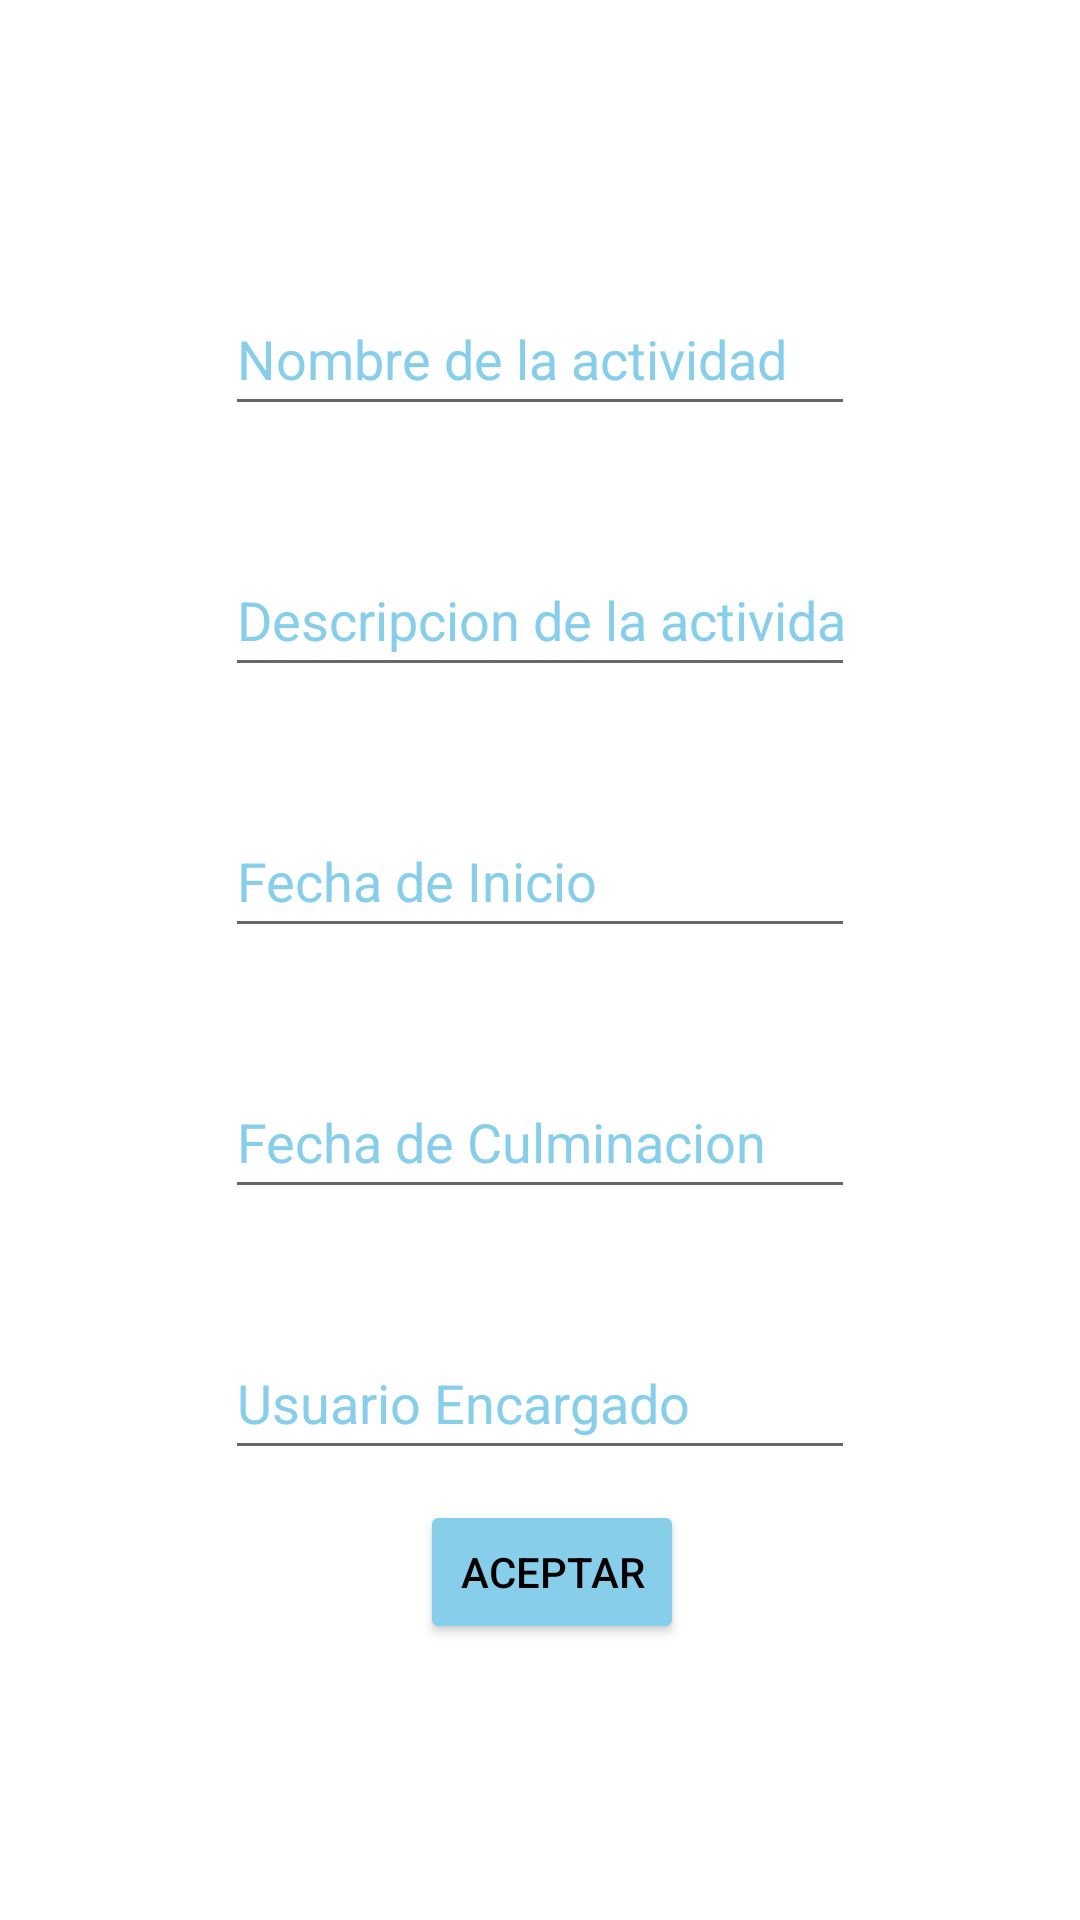

Here is an Android app screen rendered from its layout file. Give the layout XML and the strings, colors and styles it references.
<!-- AndroidManifest.xml: application theme Theme.AgendeSusActividades -->
<!-- res/layout/data_up_layout_relative.xml -->
<?xml version="1.0" encoding="utf-8"?>
<RelativeLayout xmlns:android="http://schemas.android.com/apk/res/android"
    xmlns:app="http://schemas.android.com/apk/res-auto"
    android:id="@+id/aqua_mark"
    android:layout_width="match_parent"
    android:layout_height="match_parent"
    android:background="@drawable/suspantalla3">

    <ImageView
        android:id="@+id/imageView"
        android:layout_width="50dp"
        android:layout_height="50dp"
        android:layout_alignParentRight="true"
        android:layout_alignParentBottom="true"
        android:layout_marginRight="357dp"
        android:layout_marginBottom="670dp"
        android:adjustViewBounds="true"
        app:srcCompat="@drawable/red_among_us_png" />


    <TextView
        android:id="@+id/tv_nombre"
        android:layout_width="wrap_content"
        android:layout_marginTop="65sp"
        android:layout_centerHorizontal="true"
        android:layout_height="wrap_content"
        android:text="" />

    <EditText
        android:id="@+id/et_name_act"
        android:layout_width="wrap_content"
        android:layout_height="wrap_content"
        android:layout_below="@id/tv_nombre"
        android:layout_centerHorizontal="true"
        android:layout_marginTop="@dimen/mar_top"
        android:ems="10"
        android:inputType="textPersonName"
        android:minHeight="48dp"
        android:textColorHint="@color/sky_blue"
        android:hint="@string/et_name_act"
         />

    <TextView
        android:id="@+id/tv_descripcion"
        android:layout_below="@id/et_name_act"
        android:layout_width="wrap_content"
        android:layout_marginTop="@dimen/mar_top"
        android:layout_centerHorizontal="true"
        android:layout_height="wrap_content"
        android:text="" />

    <EditText
        android:id="@+id/et_descripcion_act"
        android:layout_width="wrap_content"
        android:layout_height="wrap_content"
        android:layout_below="@id/tv_descripcion"
        android:layout_centerHorizontal="true"
        android:layout_marginTop="@dimen/mar_top"
        android:ems="10"
        android:inputType="textPersonName"
        android:minHeight="48dp"
        android:hint="@string/et_descripcion_act"
        android:textColorHint="@color/sky_blue" />

    <TextView
        android:id="@+id/tv_fecha_inicio"
        android:layout_width="wrap_content"
        android:layout_centerHorizontal="true"
        android:layout_marginTop="@dimen/mar_top"
        android:layout_below="@id/et_descripcion_act"
        android:layout_height="wrap_content"
        android:text="" />

    <EditText
        android:id="@+id/et_fecha_inicio"
        android:layout_width="wrap_content"
        android:layout_height="wrap_content"
        android:layout_below="@id/tv_fecha_inicio"
        android:layout_centerHorizontal="true"
        android:layout_marginTop="@dimen/mar_top"
        android:ems="10"
        android:inputType="textPersonName"
        android:minHeight="48dp"
        android:hint="@string/et_fecha_asignacion"
        android:textColorHint="@color/sky_blue" />

    <TextView
        android:id="@+id/tv_fecha_termina"
        android:layout_width="wrap_content"
        android:layout_centerHorizontal="true"
        android:layout_marginTop="@dimen/mar_top"
        android:layout_height="wrap_content"
        android:layout_below="@id/et_fecha_inicio"
        android:text="" />

    <EditText
        android:id="@+id/et_fecha_terminacion"
        android:layout_width="wrap_content"
        android:layout_height="wrap_content"
        android:layout_below="@id/tv_fecha_termina"
        android:layout_centerHorizontal="true"
        android:layout_marginTop="@dimen/mar_top"
        android:ems="10"
        android:inputType="textPersonName"
        android:minHeight="48dp"
        android:hint="@string/et_fecha_terminacion"
        android:textColorHint="@color/sky_blue" />

    <TextView
        android:id="@+id/tv_owner_act"
        android:layout_width="wrap_content"
        android:layout_centerHorizontal="true"
        android:layout_marginTop="@dimen/mar_top"
        android:layout_below="@id/et_fecha_terminacion"
        android:layout_height="wrap_content"
        android:text="" />

    <EditText
        android:id="@+id/et_owner_activity"
        android:layout_width="wrap_content"
        android:layout_height="wrap_content"
        android:layout_below="@id/tv_owner_act"
        android:layout_centerHorizontal="true"
        android:layout_marginTop="@dimen/mar_top"
        android:ems="10"
        android:inputType="textPersonName"
        android:minHeight="48dp"
        android:hint="@string/et_user_activity"
        android:textColorHint="@color/sky_blue" />


    <Button
        android:id="@+id/button"
        android:layout_width="wrap_content"
        android:layout_height="wrap_content"
        android:layout_marginLeft="@dimen/btn_aceptar_left"
        android:layout_marginTop="@dimen/btn_aceptar_bottom"
        android:backgroundTint="@color/sky_blue"
        android:text="@string/btn_aceptar"
        android:textColor="@color/black" />



</RelativeLayout>
<!-- resources referenced by this layout -->
<resources>
  <color name="black">#FF000000</color>
  <color name="sky_blue">#87CEEB</color>
  <dimen name="btn_aceptar_bottom">500dp</dimen>
  <dimen name="btn_aceptar_left">140dp</dimen>
  <dimen name="mar_top">10dp</dimen>
  <string name="btn_aceptar">Aceptar</string>
  <string name="et_descripcion_act">Descripcion de la actividad</string>
  <string name="et_fecha_asignacion">Fecha de Inicio</string>
  <string name="et_fecha_terminacion">Fecha de Culminacion</string>
  <string name="et_name_act">Nombre de la actividad</string>
  <string name="et_user_activity">Usuario Encargado</string>
  <style name="Theme.AgendeSusActividades" parent="Theme.MaterialComponents.DayNight.DarkActionBar">
          
          <item name="colorPrimary">@color/purple_500</item>
          <item name="colorPrimaryVariant">@color/purple_700</item>
          <item name="colorOnPrimary">@color/white</item>
          
          <item name="colorSecondary">@color/teal_200</item>
          <item name="colorSecondaryVariant">@color/teal_700</item>
          <item name="colorOnSecondary">@color/black</item>
          
          <item name="android:statusBarColor">?attr/colorPrimaryVariant</item>
          
      </style>
  <color name="purple_500">#FF6200EE</color>
  <color name="purple_700">#FF3700B3</color>
  <color name="white">#FFFFFFFF</color>
  <color name="teal_200">#FF03DAC5</color>
  <color name="teal_700">#FF018786</color>
</resources>
